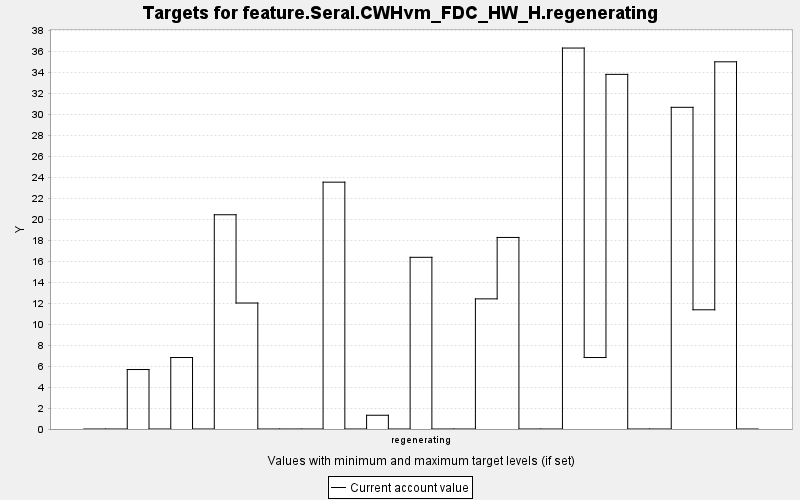

Data behind this chart, as committed beside it:
TARGET, PERIOD, YEAR, PERIODWIDTH, MINIMUM, MAXIMUM, MINWEIGHT, MAXWEIGHT, CURRENT, SUMMARY
feature.Seral.CWHvm_FDC_HW_H.regeneratin…, 0, 0, 10.0, 0.0, 10000, 1.0, 1.0, 0.0, 0.0
feature.Seral.CWHvm_FDC_HW_H.regeneratin…, 1, 10, 10.0, 0.0, 10000, 1.0, 1.0, 0.0, 0.0
feature.Seral.CWHvm_FDC_HW_H.regeneratin…, 2, 20, 10.0, 0.0, 10000, 1.0, 1.0, 5.668, 0.0
feature.Seral.CWHvm_FDC_HW_H.regeneratin…, 3, 30, 10.0, 0.0, 10000, 1.0, 1.0, 0.0, 0.0
feature.Seral.CWHvm_FDC_HW_H.regeneratin…, 4, 40, 10.0, 0.0, 10000, 1.0, 1.0, 6.812, 0.0
feature.Seral.CWHvm_FDC_HW_H.regeneratin…, 5, 50, 10.0, 0.0, 10000, 1.0, 1.0, 0.0, 0.0
feature.Seral.CWHvm_FDC_HW_H.regeneratin…, 6, 60, 10.0, 0.0, 10000, 1.0, 1.0, 20.42, 0.0
feature.Seral.CWHvm_FDC_HW_H.regeneratin…, 7, 70, 10.0, 0.0, 10000, 1.0, 1.0, 12.01, 0.0
feature.Seral.CWHvm_FDC_HW_H.regeneratin…, 8, 80, 10.0, 0.0, 10000, 1.0, 1.0, 0.0, 0.0
feature.Seral.CWHvm_FDC_HW_H.regeneratin…, 9, 90, 10.0, 0.0, 10000, 1.0, 1.0, 0.0, 0.0
feature.Seral.CWHvm_FDC_HW_H.regeneratin…, 10, 100, 10.0, 0.0, 10000, 1.0, 1.0, 0.0, 0.0
feature.Seral.CWHvm_FDC_HW_H.regeneratin…, 11, 110, 10.0, 0.0, 10000, 1.0, 1.0, 23.52, 0.0
feature.Seral.CWHvm_FDC_HW_H.regeneratin…, 12, 120, 10.0, 0.0, 10000, 1.0, 1.0, 0.0, 0.0
feature.Seral.CWHvm_FDC_HW_H.regeneratin…, 13, 130, 10.0, 0.0, 10000, 1.0, 1.0, 1.311, 0.0
feature.Seral.CWHvm_FDC_HW_H.regeneratin…, 14, 140, 10.0, 0.0, 10000, 1.0, 1.0, 0.0, 0.0
feature.Seral.CWHvm_FDC_HW_H.regeneratin…, 15, 150, 10.0, 0.0, 10000, 1.0, 1.0, 16.36, 0.0
feature.Seral.CWHvm_FDC_HW_H.regeneratin…, 16, 160, 10.0, 0.0, 10000, 1.0, 1.0, 0.0, 0.0
feature.Seral.CWHvm_FDC_HW_H.regeneratin…, 17, 170, 10.0, 0.0, 10000, 1.0, 1.0, 0.0, 0.0
feature.Seral.CWHvm_FDC_HW_H.regeneratin…, 18, 180, 10.0, 0.0, 10000, 1.0, 1.0, 12.4, 0.0
feature.Seral.CWHvm_FDC_HW_H.regeneratin…, 19, 190, 10.0, 0.0, 10000, 1.0, 1.0, 18.25, 0.0
feature.Seral.CWHvm_FDC_HW_H.regeneratin…, 20, 200, 10.0, 0.0, 10000, 1.0, 1.0, 0.0, 0.0
feature.Seral.CWHvm_FDC_HW_H.regeneratin…, 21, 210, 10.0, 0.0, 10000, 1.0, 1.0, 0.0, 0.0
feature.Seral.CWHvm_FDC_HW_H.regeneratin…, 22, 220, 10.0, 0.0, 10000, 1.0, 1.0, 36.3, 0.0
feature.Seral.CWHvm_FDC_HW_H.regeneratin…, 23, 230, 10.0, 0.0, 10000, 1.0, 1.0, 6.812, 0.0
feature.Seral.CWHvm_FDC_HW_H.regeneratin…, 24, 240, 10.0, 0.0, 10000, 1.0, 1.0, 33.79, 0.0
feature.Seral.CWHvm_FDC_HW_H.regeneratin…, 25, 250, 10.0, 0.0, 10000, 1.0, 1.0, 0.0, 0.0
feature.Seral.CWHvm_FDC_HW_H.regeneratin…, 26, 260, 10.0, 0.0, 10000, 1.0, 1.0, 0.0, 0.0
feature.Seral.CWHvm_FDC_HW_H.regeneratin…, 27, 270, 10.0, 0.0, 10000, 1.0, 1.0, 30.66, 0.0
feature.Seral.CWHvm_FDC_HW_H.regeneratin…, 28, 280, 10.0, 0.0, 10000, 1.0, 1.0, 11.36, 0.0
feature.Seral.CWHvm_FDC_HW_H.regeneratin…, 29, 290, 10.0, 0.0, 10000, 1.0, 1.0, 34.99, 0.0
feature.Seral.CWHvm_FDC_HW_H.regeneratin…, 30, 300, 10.0, 0.0, 10000, 1.0, 1.0, 0.0, 0.0
